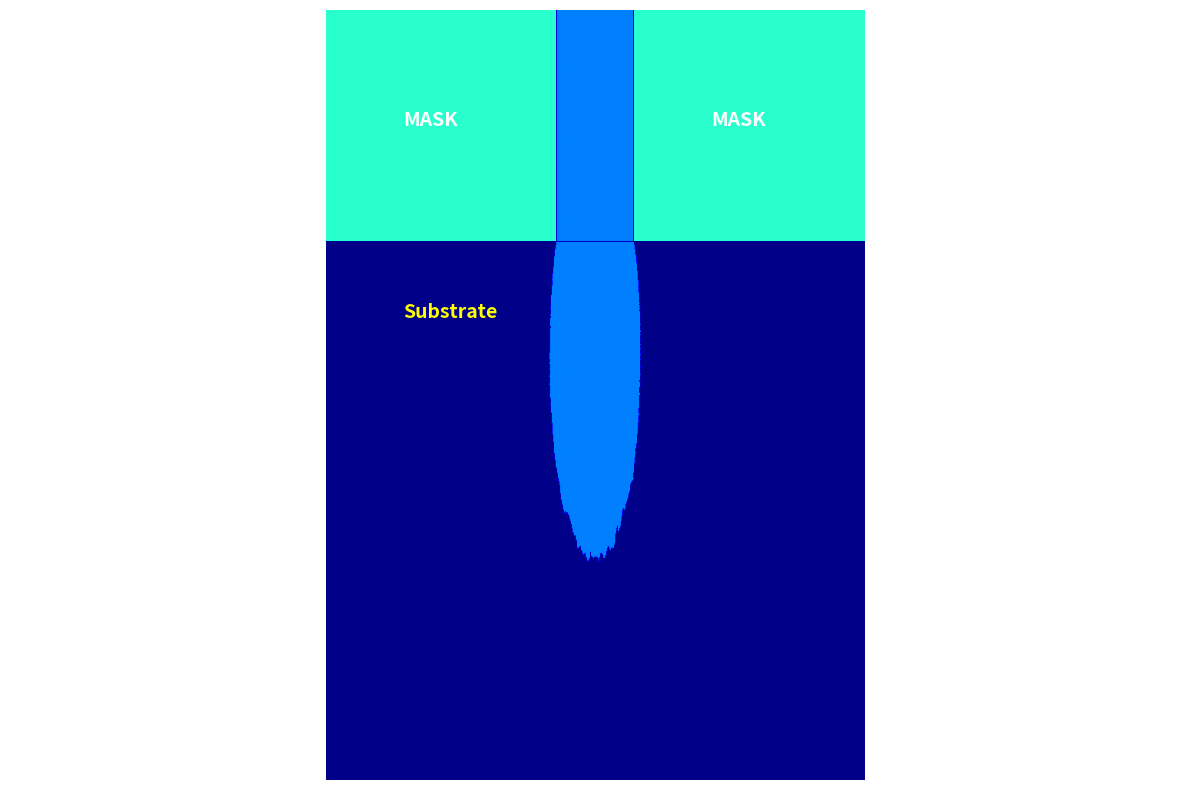

Python code for this plot:
import numpy as np
import matplotlib.pyplot as plt
import random
import math

# Si_class = {'existflag': True, 'ConuCl': 0} #字典
#定义硅原子类属性
class Si_Class:
    def __init__(self, existflag = True, ConuCl = 0):
        self.existflag = existflag
        self.ConuCl = ConuCl

#运动方向判断
def return_next(emission_x, emission_y, emission_k, px, py):
    #向右下运动
    if emission_k > 0:
        y = emission_y + emission_k * ((px + 0.5) - emission_x)
        #向右运动
        if y <= py +0.5:
            return [px + 1, py]
        else:
            return [px, py + 1]
    #向左下运动
    elif emission_k < 0:
        y = emission_y + emission_k * ((px - 0.5) - emission_x)
        if y <= py + 0.5:
            return [px - 1, py]
        else:
            return [px, py + 1]
    #垂直向下 k=0
    else:
        return [px, py + 1]


#撞击函数
def collisionprocess(Si_array, px, py, species, reaction_probabilities):
    if not  Si_array[px, py].existflag:
        return False
    #获得粒子类型和俘获活性种数目，确定反应概率
    if species == 1:
        particle_type = 'Cl+'
    else:
        particle_type = 'Cl*'
    clearflag = False
    Count = Si_array[px, py].ConuCl
    prob = reaction_probabilities[Count][particle_type]

    #4+1的逻辑
    # if Si_array[px, py].ConuCl == 4 and species == 1:#和活性种复合过四次且被氯离子冲击过
        # Si_array[px, py].existflag = False
    if random.random() < prob:
        clearflag = True
    elif not species and Si_array[px, py].ConuCl < 4:
        Si_array[px, py].ConuCl +=1

    Si_array[px, py].existflag = not clearflag
    return clearflag

# 最简单的实现方式：
def simple_angle_emission():
    """最简单的角度生成方案"""
    sigma = 0.0704  # 对于R=100
    angle_rad = random.gauss(0, sigma)
    emission_k = 1.0 / math.tan(angle_rad)
    return emission_k

def main():
    # 数据层面上初始化仿真界面
    rows = 700
    cols = 1000
    left_border = 300
    right_border = 400
    Si_array = np.empty(shape=(rows,cols), dtype = object)
    for i in range(rows):
        for j in range(cols):
            Si_array[i, j] = Si_Class()
    # 将上面一半的si原子去除
    for i in range(0, rows):
        for j in range(0, left_border):
            Si_array[i, j].existflag = False


    # 在图像和数据层面初始化界面
    s_image = np.ones((rows,cols))
    s_image[0:left_border, 0:left_border] = 40  #光刻胶
    s_image[left_border + 1:right_border, 0:left_border] = 25 #真空
    s_image[right_border + 1:rows, 0:left_border] = 40 #光刻胶
    # 顺序三：撞击时的反应概率
    reaction_probabilities = {
        0: {'Cl*': 0.0, 'Cl+': 0.1},  # 未俘获Cl
        1: {'Cl*': 0.1, 'Cl+': 0.3},  # 俘获1个Cl
        2: {'Cl*': 0.2, 'Cl+': 0.3},  # 俘获2个Cl
        3: {'Cl*': 0.3, 'Cl+': 0.3},  # 俘获3个Cl
        4: {'Cl*': 1.0, 'Cl+': 0.3}  # 俘获4个Cl
    }

    #模拟粒子入射
    for cl in range(200000):
        emission_x = left_border + random.random() * 100
        species = random.random() > (10/11)
        # emission_theta = (random.random()-0.5) * math.pi
        # emission_k = np.tan(emission_theta)
        emission_k = simple_angle_emission()
        abs_k = np.abs(emission_k)
        #粒子初始位置
        emission_y = 1

        #粒子初始角度确认，处理不同斜率情况
        if abs_k <= 0.1:#近似水平
            continue
        elif abs_k >= 200:#近似垂直
            px = math.ceil(emission_x)
            for py in range(left_border + 1, cols):
                if 0 <= px < rows and Si_array[px, py].existflag:
                    clearflag = collisionprocess(Si_array, px, py, species, reaction_probabilities) # 碰撞函数
                    if clearflag:
                        s_image[px, py] = 25
                    break
        else:
            x_intersect = (left_border + 0.5 - emission_y)/emission_k + emission_x
            if x_intersect < left_border or x_intersect > right_border:
                continue

            px = int(x_intersect)
            py = left_border + 1

        #运动轨迹追踪
        max_steps = 2000  # 防止无限循环
        for step in range(max_steps):
            # next_pos  = return_next(emission_x, 1, emission_k, px, py)
            # px, py = next_pos
            if not (0 <= px < rows  and 0 <= py < cols):
                break

            if Si_array[px, py].existflag:
                clearflag = collisionprocess(Si_array, px, py, species, reaction_probabilities) # 碰撞函数
                if clearflag:
                    s_image[px, py] = 25
                break
            else:
                next_pos = return_next(emission_x, emission_y, emission_k, px, py)
                px, py = next_pos



    plt.figure(figsize=(12, 8))
    # 顺时针旋转90度（符合常规视角：x→横向，y→纵向）
    rotated_image = np.rot90(s_image, -1)
    plt.imshow(rotated_image, cmap='jet', vmin=0, vmax=100)
    # plt.colorbar(label='表面状态（1=Si衬底，25=真空，40=光刻胶）')
    # plt.title('Simulation of silicon wafer etching effect')

    # 添加标注（根据旋转后的坐标）
    # 左边掩膜（旋转后：x=0-299，y=400-699）
    plt.text(500, 150, 'MASK', fontsize=14, color='white', fontweight='bold')
    # 右边掩膜（旋转后：x=0-299，y=0-298）
    plt.text(100, 150, 'MASK', fontsize=14, color='white', fontweight='bold')
    # 衬底（旋转后：x≥300，y=0-699）
    plt.text(100, 400, 'Substrate', fontsize=14, color='yellow', fontweight='bold')

    plt.axis('equal')
    plt.axis('off')  # 隐藏坐标轴
    plt.tight_layout()
    plt.show()

if __name__ == "__main__":
    main()